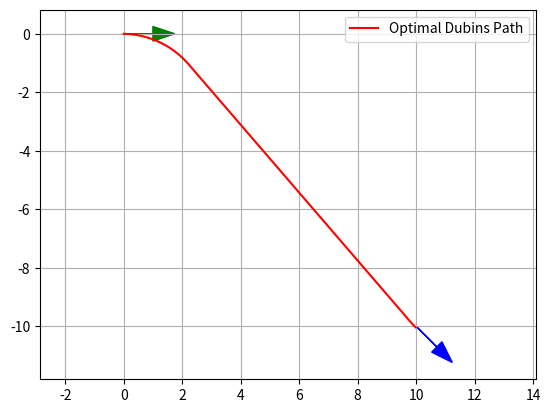

This chart was generated by the following Python code:
import math
from typing import List, Optional, Tuple

class Command:
    def __init__(self, length: float, curvature: float):
        self.length = length
        self.curvature = curvature
        
    def __repr__(self) -> str:
        return f"Command(len={self.length:.3f}, kappa={self.curvature:.3f})"

class Path:
    def __init__(self, commands: List[Command]):
        self.commands = commands

    @property
    def cost(self) -> float:
        return sum(abs(cmd.length) for cmd in self.commands)
        
    @staticmethod
    def _mod2pi(theta: float) -> float:
        return theta - 2.0 * math.pi * math.floor(theta / (2.0 * math.pi))

    def generate_trajectory(self, sx: float, sy: float, syaw: float, step_size: float = 0.1) -> Tuple[List[float], List[float], List[float], List[int]]:
        x, y, yaw = sx, sy, syaw
        x_list, y_list, yaw_list, dir_list = [x], [y], [yaw], [1]
        
        for cmd in self.commands:
            if abs(cmd.length) < 1e-6: continue
            
            direction = 1 if cmd.length > 0 else -1
            steps = max(int(abs(cmd.length) / step_size), 1)
            ds = cmd.length / steps
            
            for _ in range(steps):
                if abs(cmd.curvature) < 1e-6:
                    x += ds * math.cos(yaw)
                    y += ds * math.sin(yaw)
                else:
                    yaw += ds * cmd.curvature
                    x += ds * math.cos(yaw)
                    y += ds * math.sin(yaw)
                    
                yaw = self._mod2pi(yaw)
                x_list.append(x)
                y_list.append(y)
                yaw_list.append(yaw)
                dir_list.append(direction)

        return x_list, y_list, yaw_list, dir_list

class PlanningResult:
    """Container for planning results to avoid ugly tuples."""
    def __init__(self, paths: List[Path]):
        self.all_paths = sorted(paths, key=lambda p: p.cost)
        self.best_path = self.all_paths[0] if self.all_paths else None
        
    @property
    def best_commands(self) -> Optional[List[Command]]:
        return self.best_path.commands if self.best_path else None
        
    @property
    def all_commands(self) -> List[List[Command]]:
        return [p.commands for p in self.all_paths]

class DubinsPlanner:
    def __init__(self, turning_radius: float):
        self.turning_radius = turning_radius

    @staticmethod
    def _mod2pi(theta: float) -> float:
        return theta - 2.0 * math.pi * math.floor(theta / (2.0 * math.pi))

    def _evaluate_LSL(self, alpha: float, beta: float, d: float):
        p_sq = 2.0 + d**2 - 2.0 * math.cos(alpha - beta) + 2.0 * d * (math.sin(alpha) - math.sin(beta))
        if p_sq < 0: return None
        tmp = math.atan2(math.cos(beta) - math.cos(alpha), d + math.sin(alpha) - math.sin(beta))
        return self._mod2pi(-alpha + tmp), math.sqrt(p_sq), self._mod2pi(beta - tmp), "LSL"

    def _evaluate_RSR(self, alpha: float, beta: float, d: float):
        p_sq = 2.0 + d**2 - 2.0 * math.cos(alpha - beta) + 2.0 * d * (-math.sin(alpha) + math.sin(beta))
        if p_sq < 0: return None
        tmp = math.atan2(math.cos(alpha) - math.cos(beta), d - math.sin(alpha) + math.sin(beta))
        return self._mod2pi(alpha - tmp), math.sqrt(p_sq), self._mod2pi(-beta + tmp), "RSR"

    def _evaluate_LSR(self, alpha: float, beta: float, d: float):
        p_sq = -2.0 + d**2 + 2.0 * math.cos(alpha - beta) + 2.0 * d * (math.sin(alpha) + math.sin(beta))
        if p_sq < 0: return None
        tmp = math.atan2(-math.cos(alpha) - math.cos(beta), d + math.sin(alpha) + math.sin(beta)) - math.atan2(-2.0, math.sqrt(p_sq))
        return self._mod2pi(-alpha + tmp), math.sqrt(p_sq), self._mod2pi(-beta + tmp), "LSR"

    def _evaluate_RSL(self, alpha: float, beta: float, d: float):
        p_sq = -2.0 + d**2 + 2.0 * math.cos(alpha - beta) - 2.0 * d * (math.sin(alpha) + math.sin(beta))
        if p_sq < 0: return None
        tmp = math.atan2(math.cos(alpha) + math.cos(beta), d - math.sin(alpha) - math.sin(beta)) - math.atan2(2.0, math.sqrt(p_sq))
        return self._mod2pi(alpha - tmp), math.sqrt(p_sq), self._mod2pi(beta - tmp), "RSL"

    def _evaluate_RLR(self, alpha: float, beta: float, d: float):
        tmp = (6.0 - d**2 + 2.0 * math.cos(alpha - beta) + 2.0 * d * (math.sin(alpha) - math.sin(beta))) / 8.0
        if abs(tmp) > 1.0: return None
        p = self._mod2pi(math.acos(tmp))
        t = self._mod2pi(alpha - math.atan2(math.cos(alpha) - math.cos(beta), d - math.sin(alpha) + math.sin(beta)) + p / 2.0)
        return t, p, self._mod2pi(alpha - beta - t + p), "RLR"

    def _evaluate_LRL(self, alpha: float, beta: float, d: float):
        tmp = (6.0 - d**2 + 2.0 * math.cos(alpha - beta) + 2.0 * d * (-math.sin(alpha) + math.sin(beta))) / 8.0
        if abs(tmp) > 1.0: return None
        p = self._mod2pi(math.acos(tmp))
        t = self._mod2pi(-alpha + math.atan2(-math.cos(alpha) + math.cos(beta), d + math.sin(alpha) - math.sin(beta)) + p / 2.0)
        return t, p, self._mod2pi(beta - alpha - t + p), "LRL"

    def get_all_paths(self, sx: float, sy: float, syaw: float, ex: float, ey: float, eyaw: float) -> List[Path]:
        """Finds all valid Dubins paths connecting start to goal."""
        dx, dy = ex - sx, ey - sy
        d_val = math.hypot(dx, dy) / self.turning_radius
        theta = self._mod2pi(math.atan2(dy, dx))
        alpha = self._mod2pi(syaw - theta)
        beta = self._mod2pi(eyaw - theta)

        evaluators = [
            self._evaluate_LSL, self._evaluate_RSR,
            self._evaluate_LSR, self._evaluate_RSL,
            self._evaluate_RLR, self._evaluate_LRL
        ]

        paths = []
        for evaluate in evaluators:
            res = evaluate(alpha, beta, d_val)
            if res:
                t, p, q, types_str = res
                commands = []
                for m_type, length_norm in zip(types_str, [t, p, q]):
                    kappa = 0.0 if m_type == 'S' else (1.0 if m_type == 'L' else -1.0) / self.turning_radius
                    commands.append(Command(length_norm * self.turning_radius, kappa))
                paths.append(Path(commands))
                
        return paths

    def plan(self, sx: float, sy: float, syaw: float, ex: float, ey: float, eyaw: float) -> PlanningResult:
        """Returns a result object containing all paths and the optimal one."""
        return PlanningResult(self.get_all_paths(sx, sy, syaw, ex, ey, eyaw))

if __name__ == '__main__':
    sx, sy, syaw = 0.0, 0.0, 0.0
    ex, ey, eyaw = 10.0, -10.0, math.radians(-45)
    
    planner = DubinsPlanner(turning_radius=3.0)
    result = planner.plan(sx, sy, syaw, ex, ey, eyaw)
    
    if result.best_path:
        print(f"Total Paths Found: {len(result.all_paths)}")
        print(f"Best Dubins Path Cost: {result.best_path.cost:.2f}")
        for idx, cmd in enumerate(result.best_commands):
            print(f"  Segment {idx}: {cmd}")
        
        rx, ry, ryaw, dlist = result.best_path.generate_trajectory(sx, sy, syaw, step_size=0.1)
        
        import matplotlib.pyplot as plt
        plt.plot(rx, ry, "-r", label="Optimal Dubins Path")
        plt.arrow(sx, sy, math.cos(syaw), math.sin(syaw), head_width=0.5, color="green")
        plt.arrow(ex, ey, math.cos(eyaw), math.sin(eyaw), head_width=0.5, color="blue")
        plt.axis("equal")
        plt.grid(True)
        plt.legend()
        plt.show()
    else:
        print("Failed to find a Dubins path")
